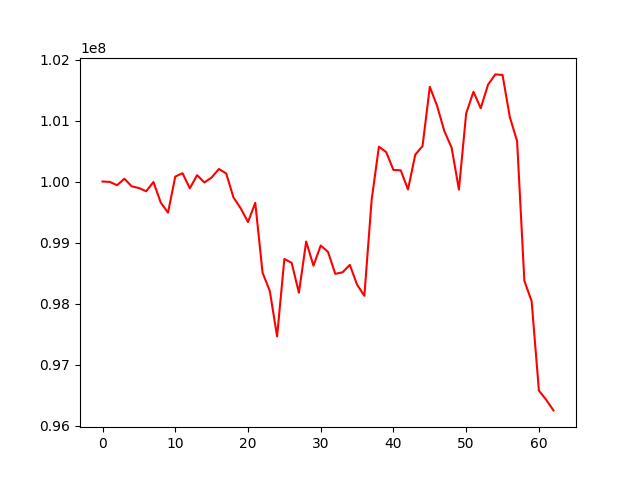

The data file committed next to this chart (first rows):
, 0
0, 100000000
1, 99993470
2, 99939160
3, 100045581
4, 99921881
5, 99892965
6, 99840399
7, 99991591
8, 99656140
9, 99489308
10, 100081118
11, 100136074
12, 99888604
13, 100104204
14, 99984045
15, 100065550
16, 100205035
17, 100132146
18, 99739315
19, 99560018
20, 99335601
21, 99650711
22, 98506283
23, 98205044
24, 97460899
25, 98729664
26, 98666686
27, 98176501
28, 99016355
29, 98619725
30, 98950129
31, 98846270
32, 98486307
33, 98511535
34, 98633201
35, 98308618
36, 98126619
37, 99698970
38, 100571177
39, 100482035
40, 100189366
41, 100183572
42, 99869416
43, 100440129
44, 100581682
45, 101552166
46, 101239858
47, 100824987
48, 100553559
49, 99868632
50, 101117354
51, 101471021
52, 101201340
53, 101585585
54, 101755877
55, 101746472
56, 101056092
57, 100662780
58, 98372508
59, 98036959
... 3 more rows
